Labelled photos from "ssds-2025", an image-classification folder in luriahc/ssds-2025. The possible labels are: Admiralty, Ang Mo Kio, Bukit Panjang, Bukit Timah, Buona Vista, Changi, Choa Chu Kang Central, Choa Chu Kang South, Clementi, East Coast Parkway, Jurong Island, Jurong Pier, Jurong West, Kent Ridge, Kranji Reservoir, Lim Chu Kang, Lower Peirce Reservoir, Macritchie Reservoir, Mandai, Marina Barrage, Marine Parade, Newton, Nicoll Highway, Pasir Panjang, Pasir Ris Central, Pasir Ris West, Paya Lebar, Pulau Ubin, Punggol, Queenstown, Seletar, Sembawang, Sentosa Island, Simei, Somerset Road, Tai Seng, Tanjong Katong, Tengah, Toa Payoh, Tuas, Tuas South, Ulu Pandan, Upper Peirce Reservoir, Whampoa.

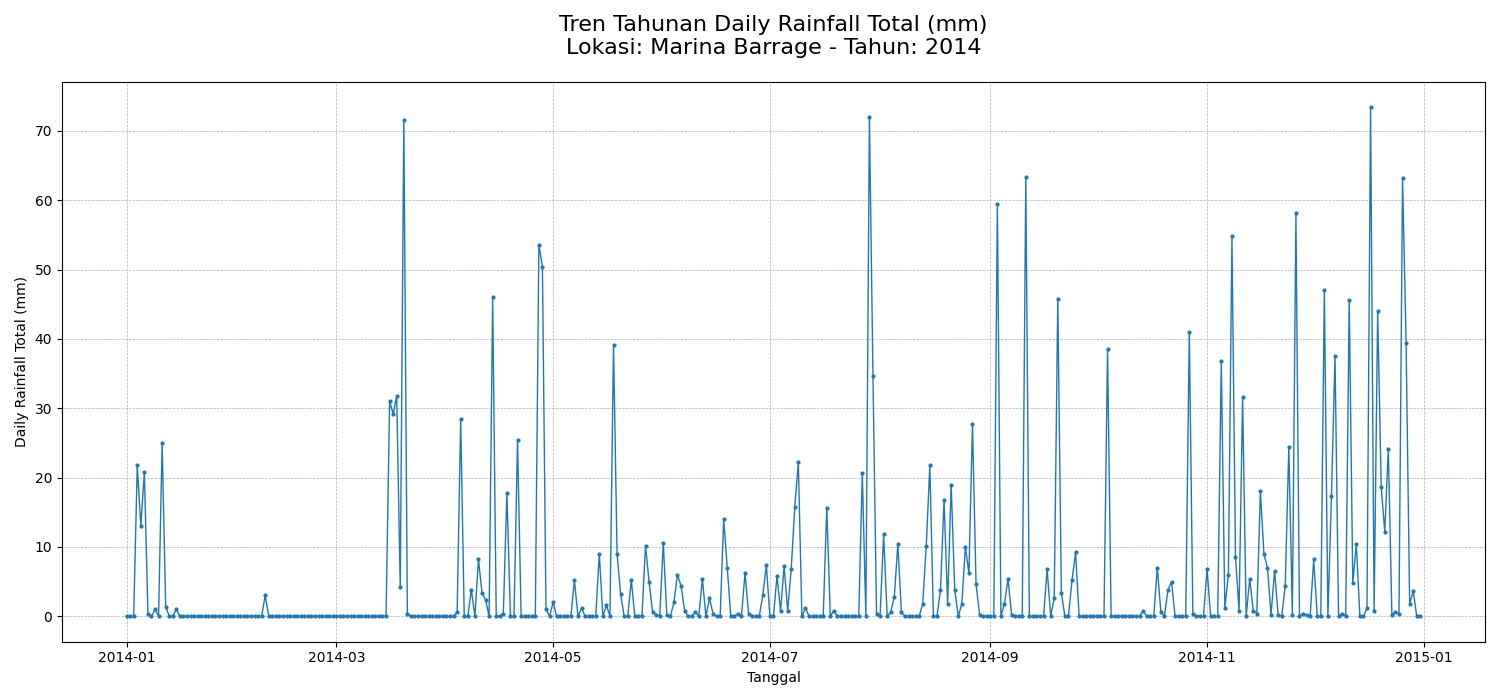
Label: Marina Barrage

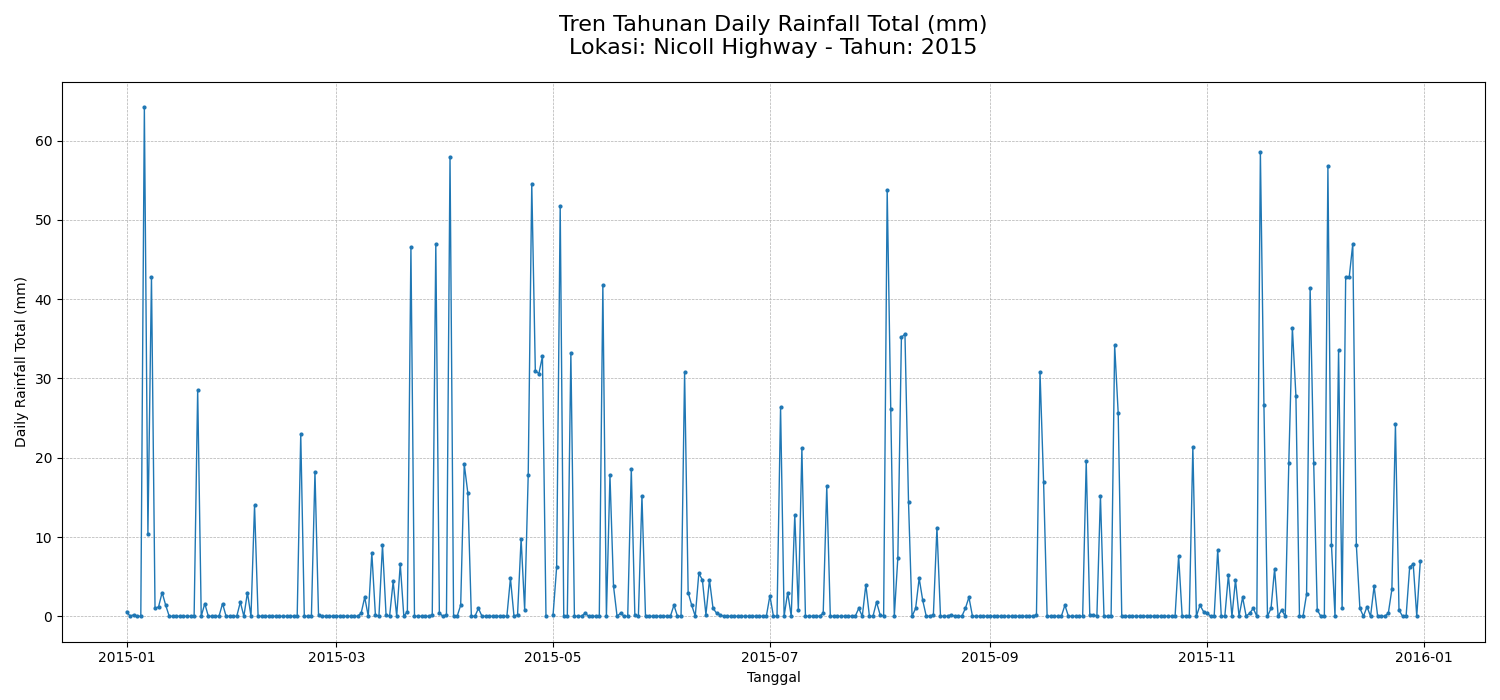
Label: Nicoll Highway

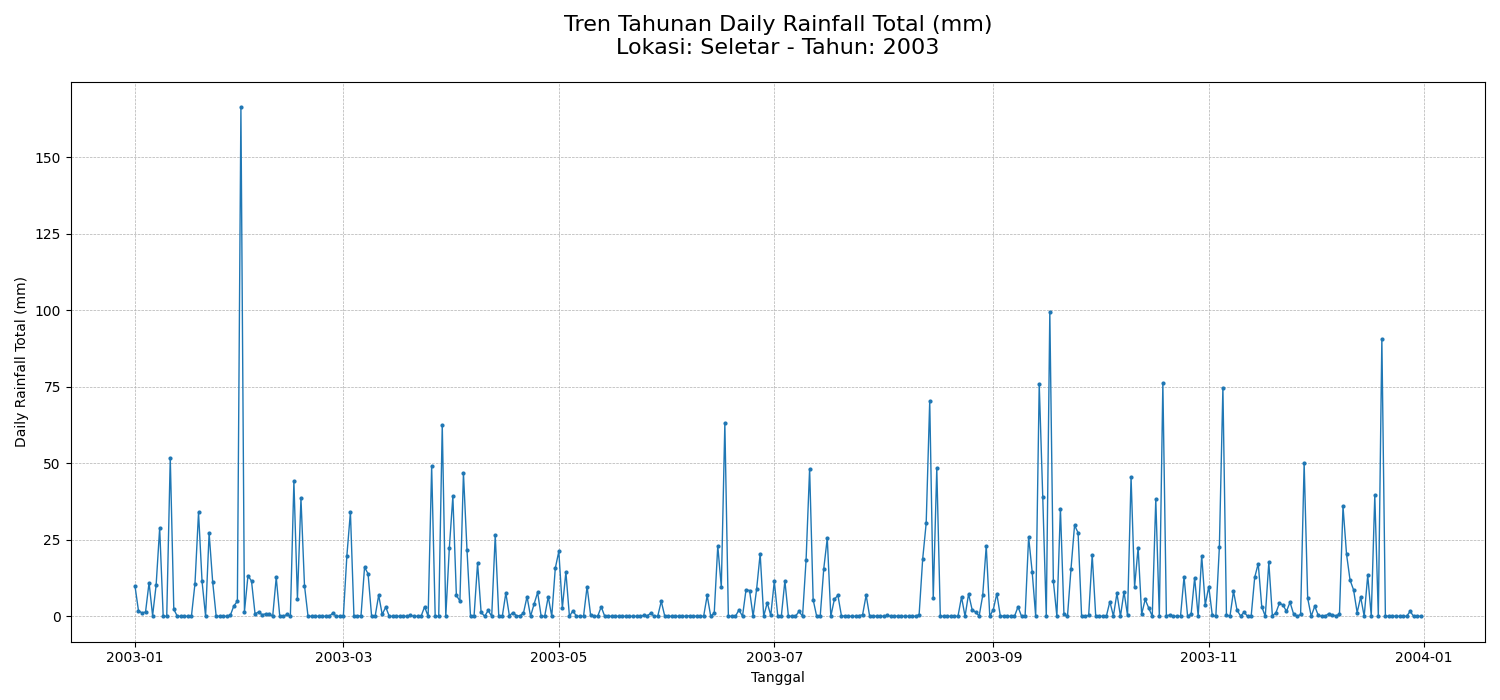
Label: Seletar

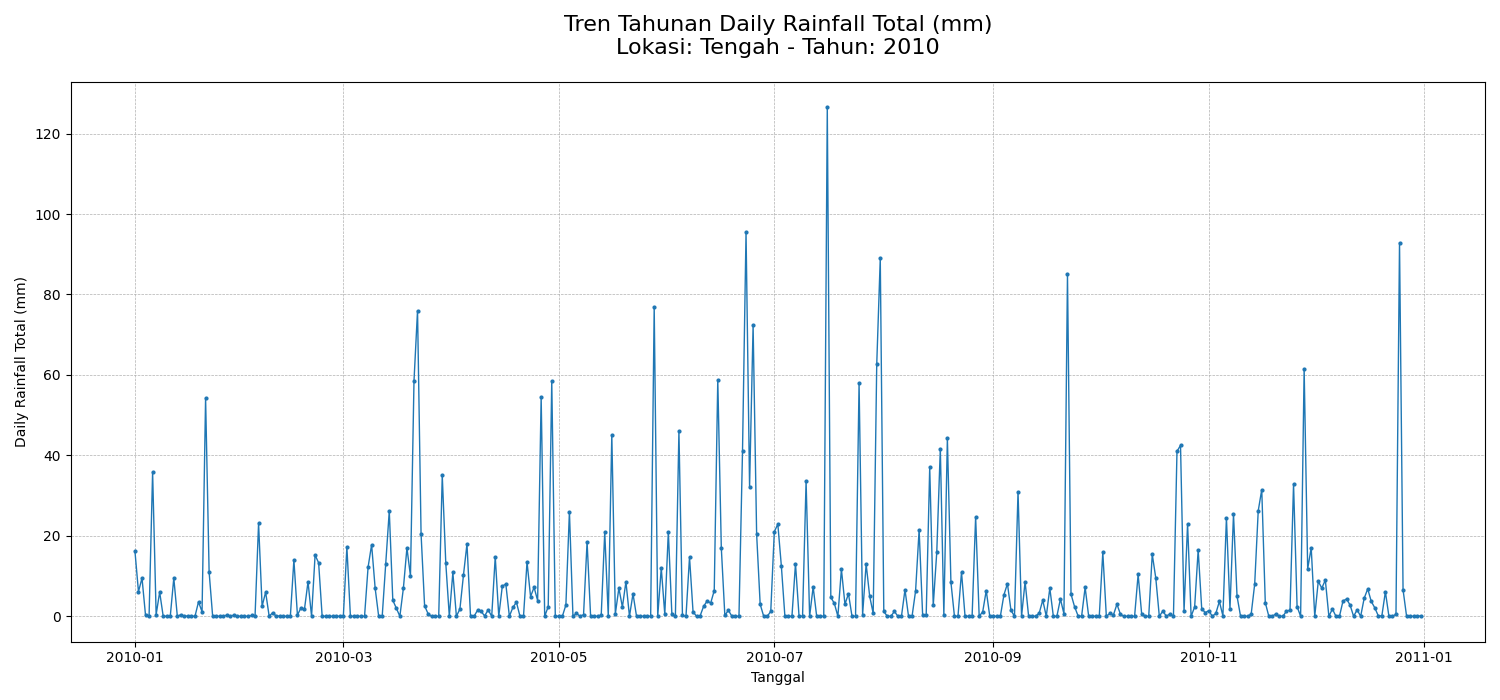
Label: Tengah

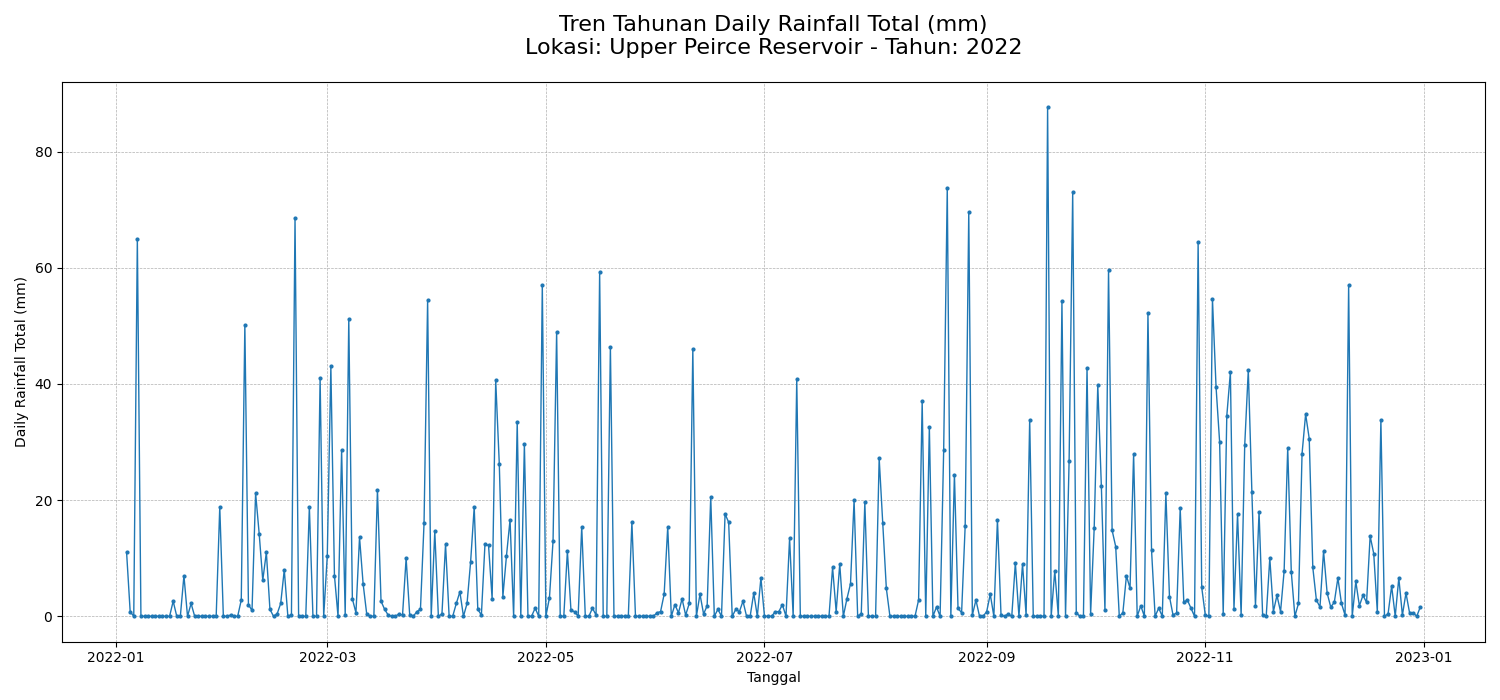
Label: Upper Peirce Reservoir

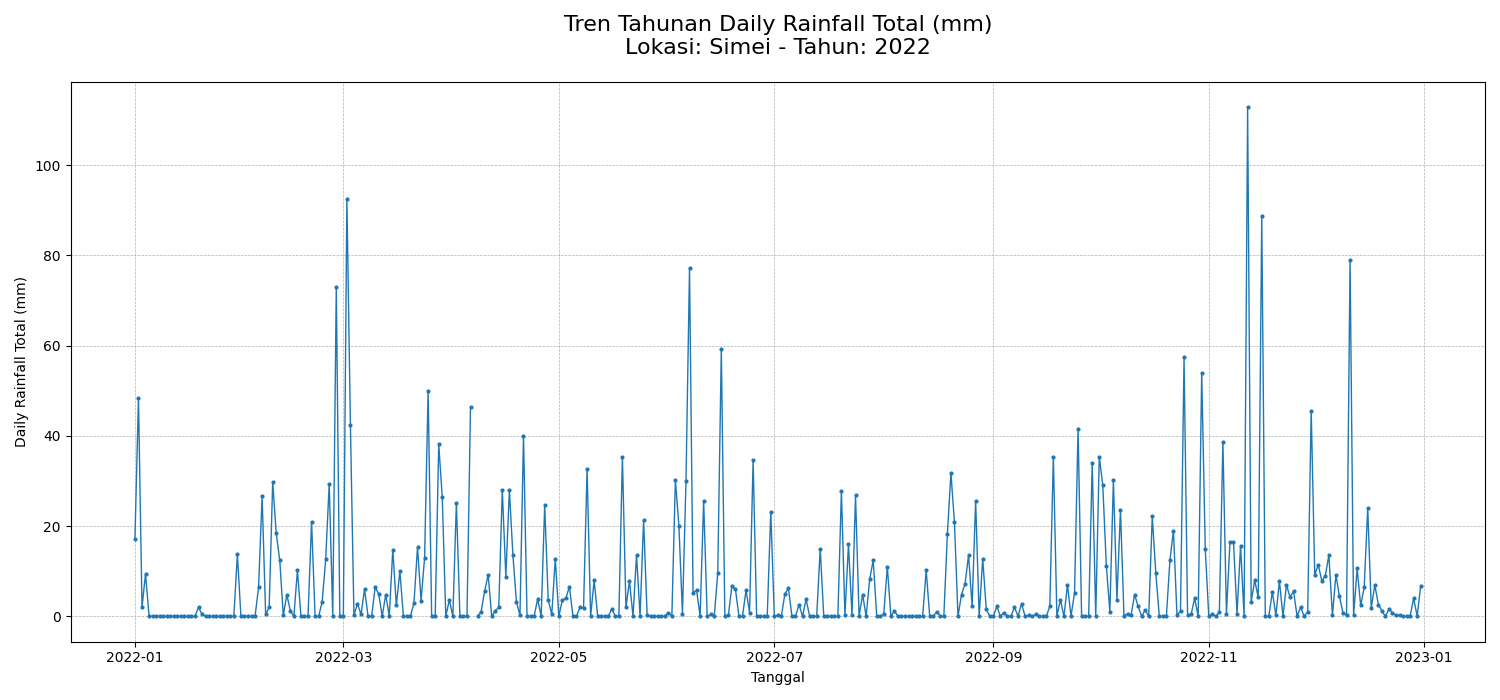
Label: Simei
